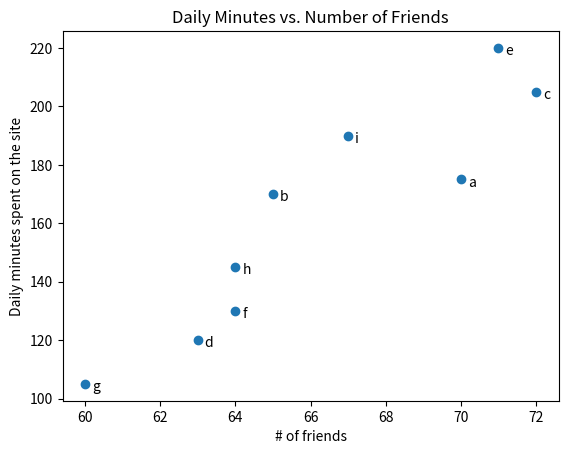

Source code (Python):
from matplotlib import pyplot as plt


friends = [ 70,  65,  72,  63,  71,  64,  60,  64,  67]
minutes = [175, 170, 205, 120, 220, 130, 105, 145, 190]
labels =  ['a', 'b', 'c', 'd', 'e', 'f', 'g', 'h', 'i']

plt.scatter(friends,minutes)

# label each point
for label, friend_count, minute_count in zip (labels, friends, minutes):
    plt.annotate(label,
                 xy=(friend_count, minute_count),
                 xytext=(5, -5)
                 , textcoords='offset points')

plt.title("Daily Minutes vs. Number of Friends")
plt.xlabel("# of friends")
plt.ylabel("Daily minutes spent on the site")

plt.show()